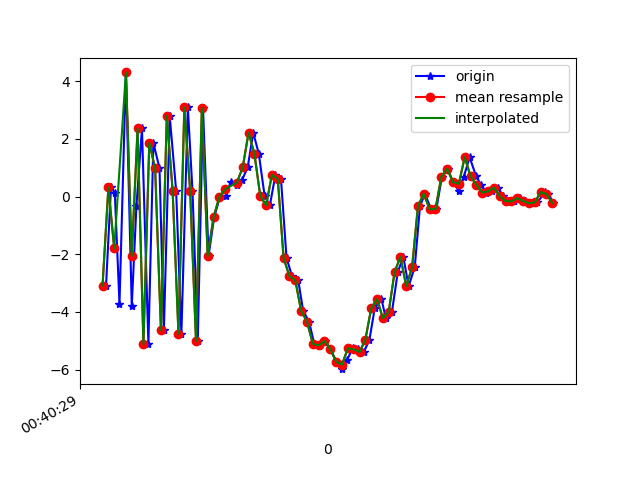

The data file committed next to this chart (first rows):
1617669629592, 365266227213447, -3.0846395, -0.081784725, 6.77102
1617669629609, 365266246444217, 0.3211, 0.7196, -8.182
1617669629622, 365266265674987, 0.1234, 0.8809, 9.04
1617669629638, 365266284905757, -3.718, -0.1657, -6.917
1617669629660, 365266304136527, 4.305, 1.48, 1.821
1617669629680, 365266323367297, -3.796, 0.003103, 4.873
1617669629696, 365266342598067, -0.3341, 0.7963, -8.355
1617669629715, 365266361828837, 2.362, 0.9887, 7.835
1617669629737, 365266381059607, -5.108, -0.06271, -0.8693
1617669629754, 365266400290377, 1.86, 1.422, -5.891
1617669629775, 365266419521147, 0.9879, 1.143, 8.759
1617669629790, 365266438751917, -4.637, 0.056, -3.513
1617669629810, 365266457982687, 2.791, 1.64, -4.273
1617669629832, 365266477213457, 0.206, 1.116, 8.822
1617669629850, 365266496444227, -4.755, 0.07936, -4.368
1617669629872, 365266515674997, 3.098, 1.72, -3.756
1617669629888, 365266534905767, 0.1953, 1.07, 9.06
1617669629906, 365266554136537, -5.012, 0.1529, -4.871
1617669629924, 365266573367307, 3.064, 1.667, -3.686
1617669629943, 365266592598077, -2.058, 0.8052, -1.467
1617669629962, 365266611955879, -0.7219, 1.105, -1.014
1617669629982, 365266631186649, -0.007561, 1.145, 0.2014
1617669630002, 365266650417419, 0.01005, 0.9118, 0.5035
1617669630019, 365266669648189, 0.5082, 0.6196, 1.658
1617669630040, 365266688878959, 0.3892, 0.6548, 3.333
1617669630058, 365266708109729, 0.5832, 0.7434, 4.315
1617669630077, 365266727340499, 1.014, 0.4557, 5.311
1617669630096, 365266746571269, 2.215, -0.004426, 7.059
1617669630115, 365266765802039, 1.487, -0.05712, 9.592
1617669630135, 365266785032809, 0.02557, 0.08704, 9.696
1617669630153, 365266804263579, -0.3035, 0.6437, 8.015
1617669630172, 365266823494349, 0.7571, -0.08654, 7.455
1617669630191, 365266842725119, 0.6118, -0.7029, 8.706
1617669630210, 365266861955889, -2.13, 0.03319, 8.462
1617669630229, 365266881186659, -2.76, -0.229, 4.542
1617669630250, 365266900417429, -2.903, -0.5236, 2.194
1617669630267, 365266919648199, -3.964, -0.867, 1.198
1617669630287, 365266938878969, -4.333, -1.047, 0.3364
1617669630305, 365266958109739, -5.104, -0.8167, -0.9468
1617669630325, 365266977340509, -5.161, -0.2144, -3.322
1617669630343, 365266996571279, -5.009, -0.101, -5.315
1617669630360, 365267015802049, -5.293, 0.2326, -5.599
1617669630382, 365267035032819, -5.728, 0.7054, -6.212
1617669630401, 365267054263589, -5.984, 1.512, -7.136
1617669630417, 365267073494359, -5.665, 2.204, -7.896
1617669630437, 365267092725129, -5.26, 1.928, -7.694
1617669630456, 365267111955899, -5.296, 1.764, -7.422
1617669630475, 365267131186669, -5.387, 2.354, -7.399
1617669630494, 365267150417439, -4.958, 1.902, -7.045
1617669630512, 365267169648209, -3.873, 1.626, -6.198
1617669630535, 365267188878979, -3.552, 1.225, -4.876
1617669630550, 365267208109749, -4.217, 0.9778, -3.818
1617669630571, 365267227340519, -3.99, 0.4828, -3.96
1617669630591, 365267246571289, -2.617, 0.04282, -3.849
1617669630610, 365267265802059, -2.085, -0.2061, -1.42
1617669630628, 365267285032829, -3.113, -0.9679, 1.235
1617669630649, 365267304263599, -2.447, -1.287, 1.133
1617669630667, 365267323494369, -0.3309, -0.918, 1.267
1617669630684, 365267342725139, 0.1017, -1.031, 3.354
1617669630705, 365267361955909, -0.4433, -0.8719, 5.693
1617669630723, 365267381186679, -0.4286, -0.9459, 5.515
... 21 more rows
